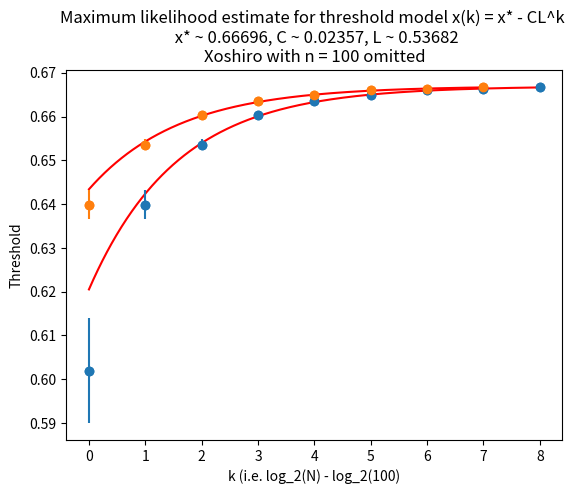

Write the Python code that produced this figure.

import matplotlib.pyplot as plt
import numpy as np
import scipy.optimize as opt

def est_x_k_l(xs):
    lambdas = [(xs[i+1] - xs[i])/(xs[i] - xs[i-1]) for i in range(len(xs) - 1)]

    est_lambda = lambdas[-1]  #sum(lambdas[-2:])/2

    # print(xs)
    # print(lambdas)
    # print(est_lambda)

    kappas = [(xs[i+1] - xs[i])/(est_lambda**i - est_lambda**(i+1)) for i in range(len(xs)-1)]

    est_kappa = kappas[-1]

    # print(kappas)
    # print(est_kappa)

    est_xs = [xs[i] + est_kappa*est_lambda**i for i in range(len(xs))]

    est_x = est_xs[-1]

    print(est_x, est_kappa, est_lambda)

    # plt.scatter(range(len(xs)), est_xs)
    # plt.show()
    return est_x, est_kappa, est_lambda

def model(x,k,l,i):
    return x - k*(l**i)

def ith_term(x,k,l,i, xs, stdevs):
    return (xs[i] - model(x,k,l,i))/(stdevs[i]**2)

def chi2(x,k,l, xs, stdevs):
    return sum([((xs[i] - model(x,k,l,i))**2)/(stdevs[i]**2) for i in range(len(xs))])

def dx(x,k,l, xs, stdevs):
    return -2*sum([ith_term(x,k,l,i, xs, stdevs) for i in range(len(xs))])

def dk(x, k, l,xs,  stdevs):
    return 2*sum([ith_term(x,k,l,i, xs, stdevs)*(l**i) for i in range(len(xs))])

def dl(x, k, l, xs, stdevs):
    return 2*sum([ith_term(x,k,l,i, xs, stdevs)*k*i*(l**(i-1)) for i in range(len(xs))])


# mt_best_fit = [0.6667502352820798 ,0.05765550505778033 , 0.4877514817496227]
# xoshiro_best_fit = [0.6667441393051681, 0.05651643124601967, 0.4913486400654195]

# mt_best_fit = [0.666833530275883, 0.059319217668455285, 0.490726015106669]
# xoshiro_best_fit = [0.6667790635628638, 0.05651631251456804, 0.49134854917019477]

mt_best_fit = [0.6668338497918106, 0.05929183028614936, 0.49081478850426513]
xoshiro_best_fit = [0.6668315508933269, 0.05702934767751706, 0.4956899631270207]


wagners_best_fit = [0.6700251595116361, 0.025248162255475347, 0.6544557120706123]

mt_xs = [0.60653, 0.63885, 0.65309, 0.66033, 0.66347, 0.66512, 0.66598, 0.666371, 0.666681]
mt_stdvs = [0.00916, 0.00265, 0.00144, 0.00074, 0.00025, 0.00013, 0.00005, 0.000039, 0.000032]

xoshiro_xs = [0.60193, 0.63981, 0.6536, 0.66031, 0.66349, 0.66502, 0.66596, 0.666354, 0.666686]
xoshiro_stdev = [0.01197,0.00332,0.00128,0.00033,0.00024,0.00013,0.00006, 0.000024, 0.000024]


# mt_xs = [0.60653, 0.63885, 0.65309, 0.66033, 0.66347, 0.66512, 0.66598, 0.666371]
# mt_stdvs = [0.00916, 0.00265, 0.00144, 0.00074, 0.00025, 0.00013, 0.00005, 0.000039]

# xoshiro_xs = [0.60193, 0.63981, 0.6536, 0.66031, 0.66349, 0.66502, 0.66596, 0.666354]
# xoshiro_stdev = [0.01197,0.00332,0.00128,0.00033,0.00024,0.00013,0.00006, 0.000024]


# wagner's
wagner_xs = [.6402, .6543, .6613, .6618, .6653, .6672, .6681, .6687]
wagner_stdvs = [.0024, .0015, .0006, .0003, .0002, .0001, .0001, .00004]

wagner_omitted_xs = [.6402, .6543, .6653, .6672, .6681, .6687]
wagner_omitted_stdvs = [.0024, .0015, .0002, .0001, .0001, .00004]

# x_init, k_init, l_init =  mt_best_fit[0], mt_best_fit[1], mt_best_fit[2]
# xs = mt_xs
# stdevs = mt_stdvs

#x_init, k_init, l_init =  xoshiro_best_fit[0], xoshiro_best_fit[1], xoshiro_best_fit[2]
#xs = xoshiro_xs
#stdevs = xoshiro_stdev

def test(xs, stdevs, init, miniters):
    x_init, k_init, l_init = init

    maxb = .5
    tau = .5
    #c = .9
    miniters = miniters
    maxiters = miniters*10
    maxdnorm = .001
    maxdiff = 5
    dnorm = maxdnorm
    #print(x_init, k_init, l_init)
    path = []
    x, k, l = x_init, k_init, l_init

    def bdd(ls, bound):
        if abs(max(ls) - min(ls)) < bound:
            return 1
        else:
            return 0

    try:
        j = 0
        delx = dx(x,k,l, xs, stdevs)
        delk = dk(x,k,l, xs, stdevs)
        dell = dl(x,k,l, xs, stdevs)
        norm = np.sqrt(delx**2 + delk**2 + dell**2)

        dnorm = norm
        #while(j < 101 or (not bdd(path[-100:], maxdnorm) and j < maxiters)):
        while(j < miniters + 1 or (norm >= 1 and not bdd(path[-100*10:], maxdiff) and j < maxiters)):
            # if j > 101:
            #     if bdd(path[-100:], maxdnorm):
            #         break
                
            j = j + 1
            
            # given a norm of the gradient
            # d is direction of steepest descent
            d = [-delx/norm, -delk/norm, -dell/norm]

            # print("vals: " +str([x, k, l]))
            # print("dir: "+str(d))
        
            # backtrack line search for step size b
            f1 = chi2(x,k,l,xs,stdevs)
            f2 = lambda t : chi2(x - t*delx, k - t*delk, l - t*dell, xs, stdevs)
            
            b = maxb
            while f2(b) > f1 - (b/2)*(norm**2) :
                b = tau*b
            
            #print("b: " + str(b))

            x = x + b*d[0]
            k = k + b*d[1]
            l = l + b*d[2]

            #compute new gradient here
            oldnorm = norm
            
            delx = dx(x,k,l, xs, stdevs)
            delk = dk(x,k,l, xs, stdevs)
            dell = dl(x,k,l, xs, stdevs)
            norm = np.sqrt(delx**2 + delk**2 + dell**2)

            dnorm = abs(norm - oldnorm)
            if (j % 1000 == 0):
                print(j, maxiters, norm, dnorm)

            #path.append(chi2(x,k,l, xs, stdevs))
            path.append(norm)

    except KeyboardInterrupt:
        pass


    # print(xs)
    # print(x_init, k_init, l_init)
    # print(x, k, l)

    return path, x, k, l

wagner_omitted_init = [
   [0.6698888788465002, 0.009206615856736496, 0.6666667080324012],
   [0.670188500159555, 0.011011398626259699, 0.6661550473912007],
   [0.6701742324053057, 0.011046329994097753, 0.6644242103620056] 
]
# path1, x1, k1, l1 = test(wagner_omitted_xs, wagner_omitted_stdvs, wagner_omitted_init[-1])
# print("wagner: ")
# print("["+str(x1)+", "+str(k1)+", " +str(l1) + "]")

# this is mt
init1 = [
[0.6678479070634551, 0.007611362474209445, 0.7928391734314774],
[0.6684401103548017, 0.010827820456617775, 0.7920691143900779],
[0.6683851857314282, 0.010921104522570117, 0.7875777982051813],
[0.6681677281659393, 0.011797511869998, 0.7662214764014885],
[0.6679318932901442, 0.013303473302129623, 0.7378768799306263],
[0.667813518419899, 0.014400647339750291, 0.7211283311725272],
[0.6678110802809508, 0.014426508895326083, 0.7207623599205217],
[0.6678086322793355, 0.014452313276268036, 0.7203984162182798],
[0.6678062291115638, 0.014478052751358123, 0.720036514670994],
[0.6678038597286193, 0.014503728270923612, 0.7196766407791926],
[0.6678014612532163, 0.014529479171861088, 0.7193169044015594],
[0.6677990987624011, 0.014555166433350702, 0.7189591667409105],
[0.667796784616222, 0.014580782486275435, 0.7186035004249949],
[0.6677741525722264, 0.014835552171436029, 0.7151257608962925],
[0.6675968127296427, 0.017387464945463876, 0.6850601250229323],
[0.667439210030551, 0.02082953163998007, 0.6536902179077224],
[0.6672994236978781, 0.02533147845705583, 0.6218673952866414],
[0.6671796455791131, 0.03076362039346228, 0.5916250473911835],
[0.6670792319588329, 0.03680514014808391, 0.564331885928305],
[0.6669888524756883, 0.04368502583636777, 0.538353712593029],
[0.666980439036306, 0.04440172177855754, 0.5358767496040949],
[0.666931656162162, 0.0488474074941382, 0.5212711477922097],
[0.666879656669248, 0.05414944312743822, 0.5052679612304224],
[0.6668783086660096, 0.0542950453074192, 0.504846641697718],
[0.6668783085496017, 0.054295045308503126, 0.5048466416984654],
[0.6668783086660096, 0.0542950453074192, 0.504846641697718],
[0.6668783085496017, 0.054295045308503126, 0.5048466416984654]
]

# [0.6669391726147968, 0.04813116796978898, 0.523542994892323],
# [0.6669134607929214, 0.05063438739982389, 0.5157242705735483],
# [0.6668967649963208, 0.052338617875073296, 0.5105839458388669],
# [0.666887627386312, 0.053296362637576096, 0.5077544630321752],
# [0.6668827664501168, 0.05381500555356203, 0.5062390624139061],
# [0.6668799104573174, 0.05412184558641407, 0.5053479173143074],
# [0.6668789113390479, 0.0542299683056182, 0.5050348418325641]
# ]

# this is xoshiro
init2 = [
[0.6684539273157956, 0.0070005229741413955, 0.8426397443694927], 
[0.6684457498494315, 0.007009927245716212, 0.842639842607183],
[0.669479940097906, 0.010726790971938604, 0.8413799348328491],
[0.6694238976219828, 0.010763595933617236, 0.8388392306571567],
[0.6693672343594104, 0.010805605225071905, 0.8361664684144594],
[0.6693098309484135, 0.010853309792343793, 0.8333665661637686],
[0.6692538447510485, 0.010904866516688353, 0.8305667276708893],
[0.6691938222188113, 0.010966360690399178, 0.8274606998875835],
[0.6690319132613515, 0.011168974842529105, 0.818482981272035],
[0.6688634338072948, 0.011447473964511816, 0.8081393334289882],
[0.6686466378899313, 0.01193812351521575, 0.7930747166768992],
[0.6685679349615299, 0.012162430286906613, 0.7870553948983999],
[0.6684557814274114, 0.01253576472218502, 0.7778799691182131],
[0.6683103041524299, 0.013133058970403816, 0.7648438541222622],
[0.6681074597468418, 0.01424810879783617, 0.7441923211029695],
[0.6679134298849918, 0.015752521686104196, 0.7212268403605722],
[0.6677290254547296, 0.01777545508513774, 0.6959083432371462],
[0.6675846449870358, 0.019954654626164553, 0.6732797084840011],
[0.667463714581853, 0.022351501757063803, 0.6521672837088854],
[0.6673646862905934, 0.024840427695821437, 0.6332376338623308],
[0.6672845624784925, 0.027306654710069597, 0.6167244356740348],
[0.667216848781513, 0.02978757763593826, 0.6018582938885862],
[0.6671597820183056, 0.03222166605618938, 0.5886340084118524],
[0.667099165928921, 0.03523136930430373, 0.5737902108940188],
[0.6670654074047817, 0.037129202843950625, 0.5651466958705628],
[0.667038126237438, 0.038794631361100215, 0.5579554010674377],
[0.6670107123109361, 0.04060343449599357, 0.5505179018517707],
[0.666994594044332, 0.04173434349280304, 0.5460478925735742],
[0.6669933122543429, 0.04182655413097941, 0.5456891874264501],
[0.6669764466643696, 0.04307330737083778, 0.5409207703147938],
[0.6669423273007526, 0.04579804822818038, 0.5309917546035569],
[0.6669349726043318, 0.04642388913080165, 0.5287992915131047],
[0.6669349726043318, 0.04642388913080165, 0.5287992915131047],
[0.6669349726043318, 0.04642388913080165, 0.5287992915131047]
]

def run_optim(xs, stdvs, init, name, miniters):
    path, x, k, l = test(xs, stdvs, init, miniters)
    print(name)
    print("["+str(x)+", "+str(k)+", " +str(l) + "]")
    plt.plot(range(len(path)), path)
    plt.show()


xoshiro_xs_omit100 = [0.63981, 0.6536, 0.66031, 0.66349, 0.66502, 0.66596, 0.666354, 0.666686]
xoshiro_stdev_omit100 = [0.00332,0.00128,0.00033,0.00024,0.00013,0.00006, 0.000024, 0.000024]

xoshiro_omit_init = [
[0.6669629854126617, 0.02345091392153565, 0.5379956880256407],
[0.6669589383898806, 0.023570667997701633, 0.5368165492586843]
]

# run_optim(mt_xs, mt_stdvs, init1[-1], "MT", 100)
# run_optim(xoshiro_xs_omit100, xoshiro_stdev_omit100, xoshiro_omit_init[-1], "XOSHIRO_OMIT_100", 30*100000)



# to get error bars on x*, take as starting point random normally distributed values within
# mean and stdev as measured.

# wiggled_miniters = 500000

# output = []
# for i in range(10):
#     print("STARTING MT #"+str(i))
#     mt_wiggled = [np.random.normal(mt_xs[i], mt_stdvs[i], 1)[0] for i in range(len(mt_xs))]
#     path, x, k, l = test(mt_wiggled, mt_stdvs, init1[-1], wiggled_miniters)
#     output.append((x, k, l))

# output2 = []
# for i in range(10):
#     print("STARTING XOS #"+str(i))
#     xos_wiggled = [np.random.normal(xoshiro_xs[i], xoshiro_stdev[i], 1)[0] for i in range(len(xoshiro_xs))]
#     path, x, k, l = test(xos_wiggled, xoshiro_stdev, init2[-1], wiggled_miniters)
#     output2.append((x, k, l))

# print()
# print("These are outputs obtained from varying mt xs within their stdevs")
# print(output)

# print("These are outputs obtained from varying xoshiro xs within their stdevs")
# print(output2)



def plot_mle(xs, stdevs, init, name):
    x, k, l = init
    plt.scatter(range(len(xs)), xs)
    interval = np.arange(0, len(xs)-1, .01)
    plt.plot(interval, [model(x, k, l, i) for i in interval], c='red')

    plt.title("Maximum likelihood estimate for threshold model x(k) = x* - CL^k \n x* ~ "+str(np.around(x,5))+", C ~ "+str(np.around(k,5))+", L ~ "+str(np.around(l,5))+"\n"+name)
    plt.xlabel("k (i.e. log_2(N) - log_2(100)")
    plt.ylabel("Threshold")
    plt.errorbar(range(len(xs)), xs, yerr=stdevs, fmt='o')

    plt.show()

wagner_xs = [.6402, .6543, .6613, .6618, .6653, .6672, .6681, .6687]
wagner_stdvs = [.0024, .0015, .0006, .0003, .0002, .0001, .0001, .00004]
wagners_paper_fit = [0.6698, 0.0269, 0.63]

# plot_mle(mt_xs, mt_stdvs, init1[-1], "Mersenne")
plot_mle(xoshiro_xs, xoshiro_stdev, init2[-1], "Xoshiro")
# plot_mle(wagner_xs, wagner_stdvs, wagners_paper_fit, "Wagner")
plot_mle(xoshiro_xs_omit100, xoshiro_stdev_omit100, xoshiro_omit_init[-1], "Xoshiro with n = 100 omitted")


